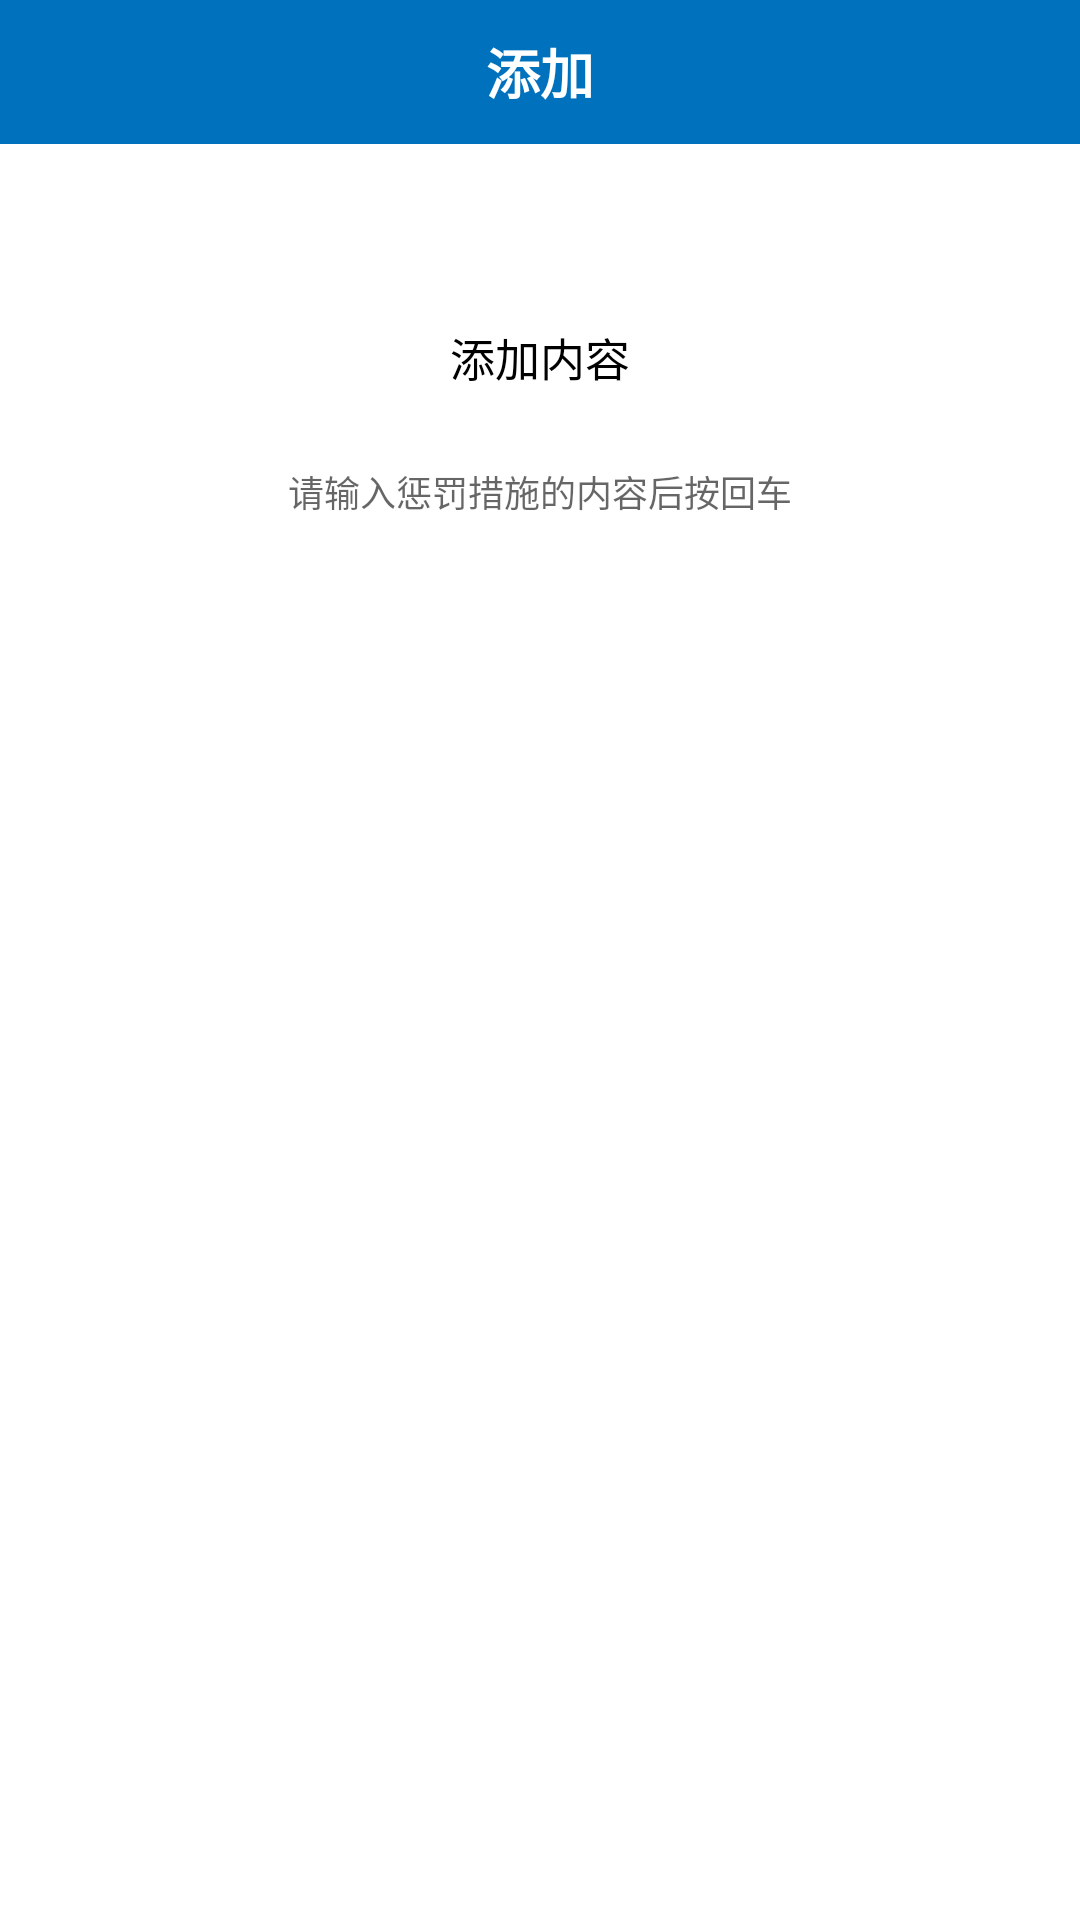

Here is an Android app screen rendered from its layout file. Give the layout XML and the strings, colors and styles it references.
<!-- AndroidManifest.xml: fallback theme Theme.MaterialComponents.DayNight.NoActionBar -->
<!-- res/layout/add_information.xml -->
<?xml version="1.0" encoding="utf-8"?>
<LinearLayout xmlns:android="http://schemas.android.com/apk/res/android"
    xmlns:tools="http://schemas.android.com/tools"
    android:id="@+id/mianLayout"
    android:layout_width="match_parent"
    android:layout_height="match_parent"
    android:background="@color/white"
    android:orientation="vertical" >

    <LinearLayout
        android:id="@+id/titleBar"
        android:layout_width="match_parent"
        android:layout_height="48dp"
        android:background="@color/blue_top_bar_color" >

        <RelativeLayout
            android:layout_width="match_parent"
            android:layout_height="match_parent"
            tools:ignore="UselessParent" >

            <TextView
                android:id="@+id/top_title"
                android:layout_width="wrap_content"
                android:layout_height="wrap_content"
                android:layout_centerInParent="true"
                android:clickable="false"
                android:text="@string/add"
                android:textColor="@color/white"
                android:textSize="18sp"
                android:textStyle="bold" />
        </RelativeLayout>
    </LinearLayout>

    <TextView
        android:layout_width="wrap_content"
        android:layout_height="wrap_content"
        android:layout_gravity="center"
        android:layout_marginTop="60dp"
        android:text="@string/add_content"
        android:textColor="@color/black"
        android:textSize="15sp" />

    <EditText
        android:id="@+id/fromcode"
        android:layout_width="match_parent"
        android:layout_height="wrap_content"
        android:layout_marginBottom="24dp"
        android:layout_marginLeft="17dp"
        android:layout_marginRight="17dp"
        android:layout_marginTop="15dp"
        android:background="@drawable/bg_edittext"
        android:cursorVisible="true"
        android:gravity="center_horizontal"
        android:hint="@string/hint"
        android:padding="10dp"
        android:paddingTop="10dp"
        android:singleLine="true"
        android:textColor="#B5B5B6"
        android:textSize="12sp" />

</LinearLayout>
<!-- resources referenced by this layout -->
<resources>
  <color name="black">#000000</color>
  <color name="blue_top_bar_color">#0071BC</color>
  <color name="white">#FFFFFF</color>
  <!-- drawable bg_edittext (drawable) -->
  <?xml version="1.0" encoding="utf-8"?>
  <selector xmlns:android="http://schemas.android.com/apk/res/android" >
       <item android:state_window_focused="false" android:drawable="@drawable/bg_edittext_normal" />  
         <item android:state_focused="true" android:drawable="@drawable/bg_edittext_focused" />  
  
  </selector>
  <string name="add">添加</string>
  <string name="add_content">添加内容</string>
  <string name="hint">请输入惩罚措施的内容后按回车</string>
  <!-- drawable bg_edittext_normal (drawable) -->
  <?xml version="1.0" encoding="UTF-8"?>
     
      <shape xmlns:android="http://schemas.android.com/apk/res/android">   
          <solid android:color="#FFFFFF" />   
          <corners android:radius="3dip"/>  
          <stroke    
              android:width="1dip"    
              android:color="#BDC7D8" />   
      </shape>
</resources>
